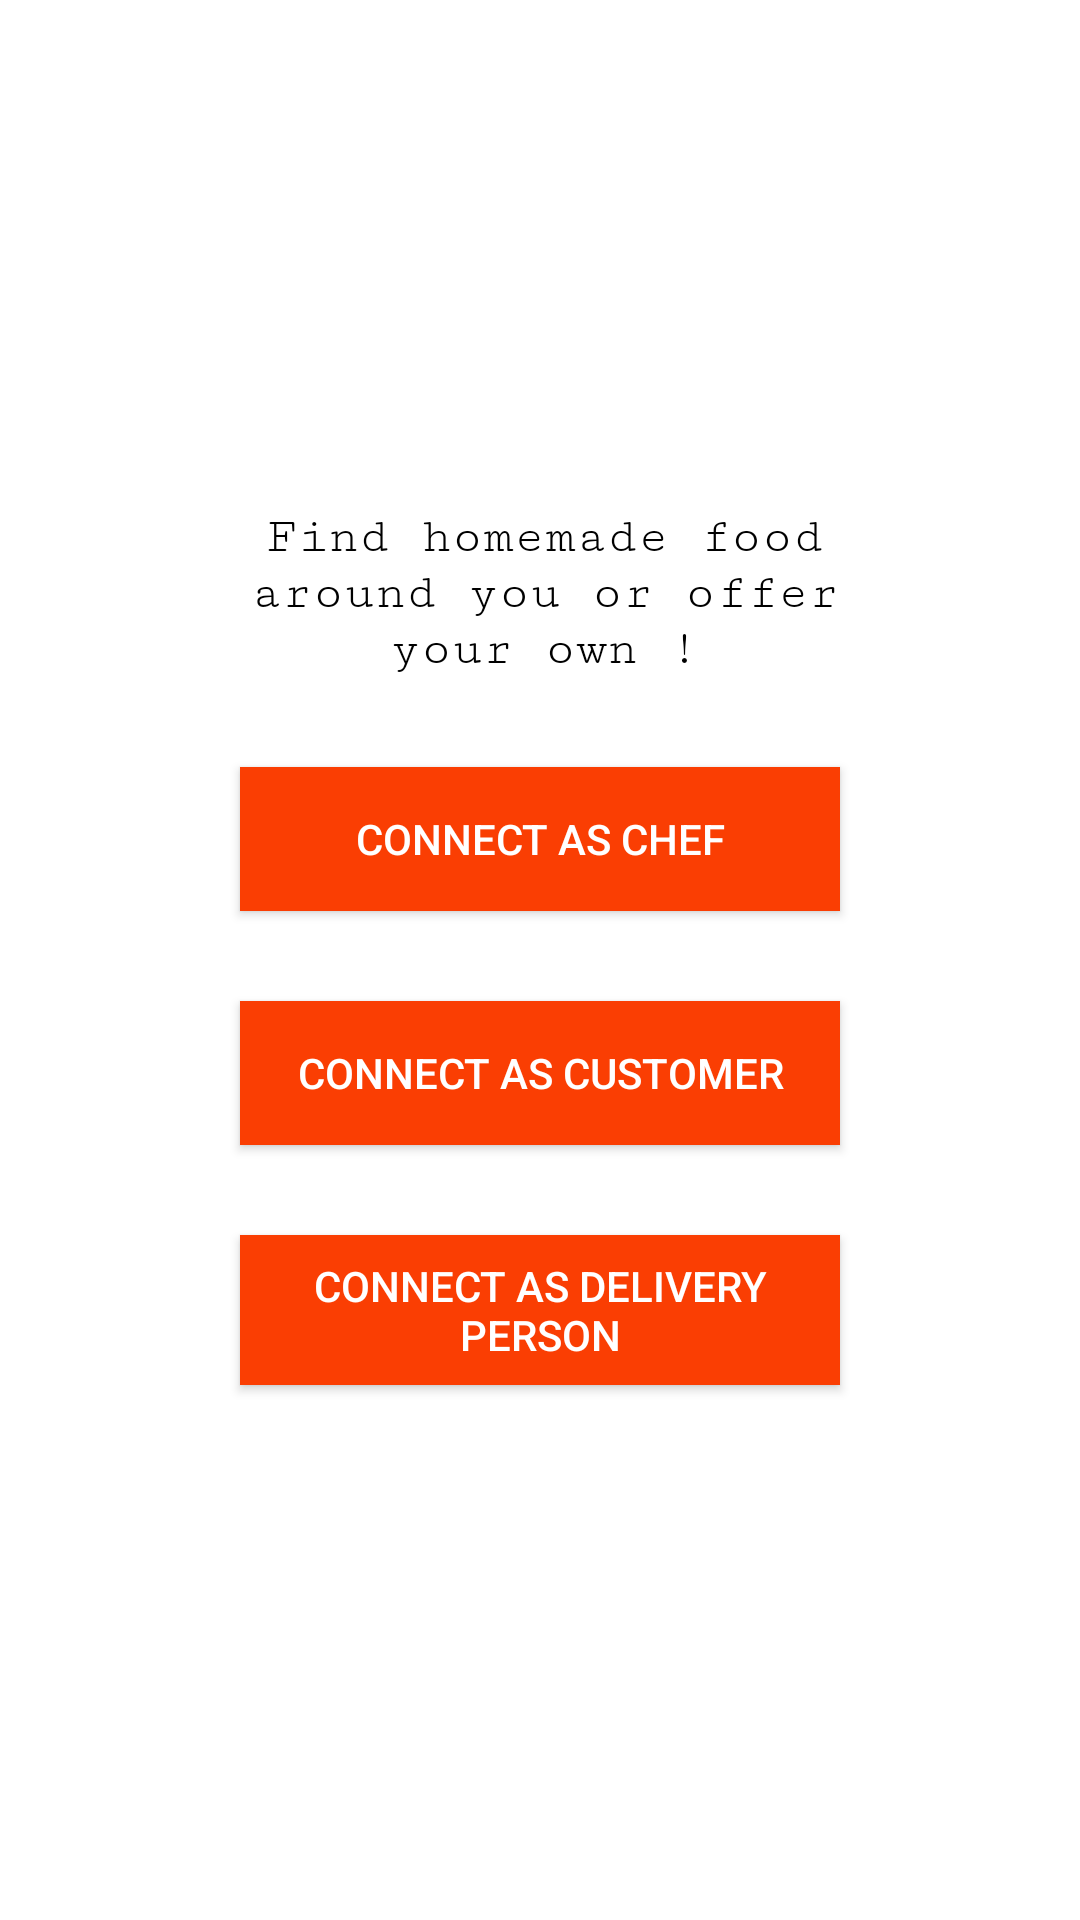

Reconstruct the res/layout file that produces this screen, plus the resources it refers to.
<!-- AndroidManifest.xml: application theme AppTheme -->
<!-- res/layout/activity_choose_one.xml -->
<?xml version="1.0" encoding="utf-8"?>
<androidx.constraintlayout.widget.ConstraintLayout xmlns:android="http://schemas.android.com/apk/res/android"
    xmlns:app="http://schemas.android.com/apk/res-auto"
    xmlns:tools="http://schemas.android.com/tools"
    android:id="@+id/back3"
    android:layout_width="fill_parent"
    android:layout_height="fill_parent"
    tools:context=".ChooseOne">


    <LinearLayout
        android:id="@+id/linearlayout"
        android:layout_width="265dp"
        android:layout_height="330dp"
        android:layout_alignParentStart="true"
        android:layout_alignParentLeft="true"
        android:layout_alignParentTop="true"
        android:layout_alignParentEnd="true"
        android:layout_alignParentRight="true"
        android:layout_alignParentBottom="true"

        android:background="@drawable/background_shape"
        android:orientation="vertical"
        android:padding="15dp"
        app:layout_constraintBottom_toBottomOf="parent"
        app:layout_constraintEnd_toEndOf="parent"
        app:layout_constraintStart_toStartOf="parent"
        app:layout_constraintTop_toTopOf="parent"
        app:layout_constraintVertical_bias="0.498">

        <TextView
            android:layout_width="230dp"
            android:layout_height="wrap_content"
            android:layout_marginLeft="4dp"
            android:layout_marginRight="4dp"
            android:fontFamily="serif-monospace"
            android:text="Find homemade food around you or offer your own !"
            android:textAlignment="center"
            android:textColor="@color/Black"
            android:textSize="17dp" />


        <Button
            android:id="@+id/chef"
            android:layout_width="200dp"
            android:layout_height="wrap_content"
            android:layout_gravity="center"
            android:layout_marginTop="30dp"
            android:background="#FA3E03"
            android:text="Connect as Chef"
            android:textColor="@color/white" />

        <Button
            android:id="@+id/customer"
            android:layout_width="200dp"
            android:layout_height="wrap_content"
            android:layout_gravity="center"
            android:layout_marginTop="30dp"
            android:background="#FA3E03"
            android:text="Connect as Customer"
            android:textColor="@color/white" />

        <Button
            android:id="@+id/delivery"
            android:layout_width="200dp"
            android:layout_height="50dp"
            android:layout_gravity="center"
            android:layout_marginTop="30dp"
            android:layout_marginBottom="30dp"
            android:background="#FA3E03"
            android:text="Connect as Delivery person"
            android:textColor="@color/white" />

    </LinearLayout>

</androidx.constraintlayout.widget.ConstraintLayout>
<!-- resources referenced by this layout -->
<resources>
  <color name="Black">#000000</color>
  <color name="white">#FFFFFF</color>
  <style name="AppTheme" parent="Theme.AppCompat.Light.DarkActionBar">
          
  
          <item name="colorPrimary">@color/yourSelectedColor</item>
          <item name="colorPrimaryDark">@color/Black</item>
          <item name="colorAccent">@color/darkgray</item>
  
      </style>
  <color name="yourSelectedColor">#ff0000</color>
  <color name="darkgray">#B2000000</color>
</resources>
